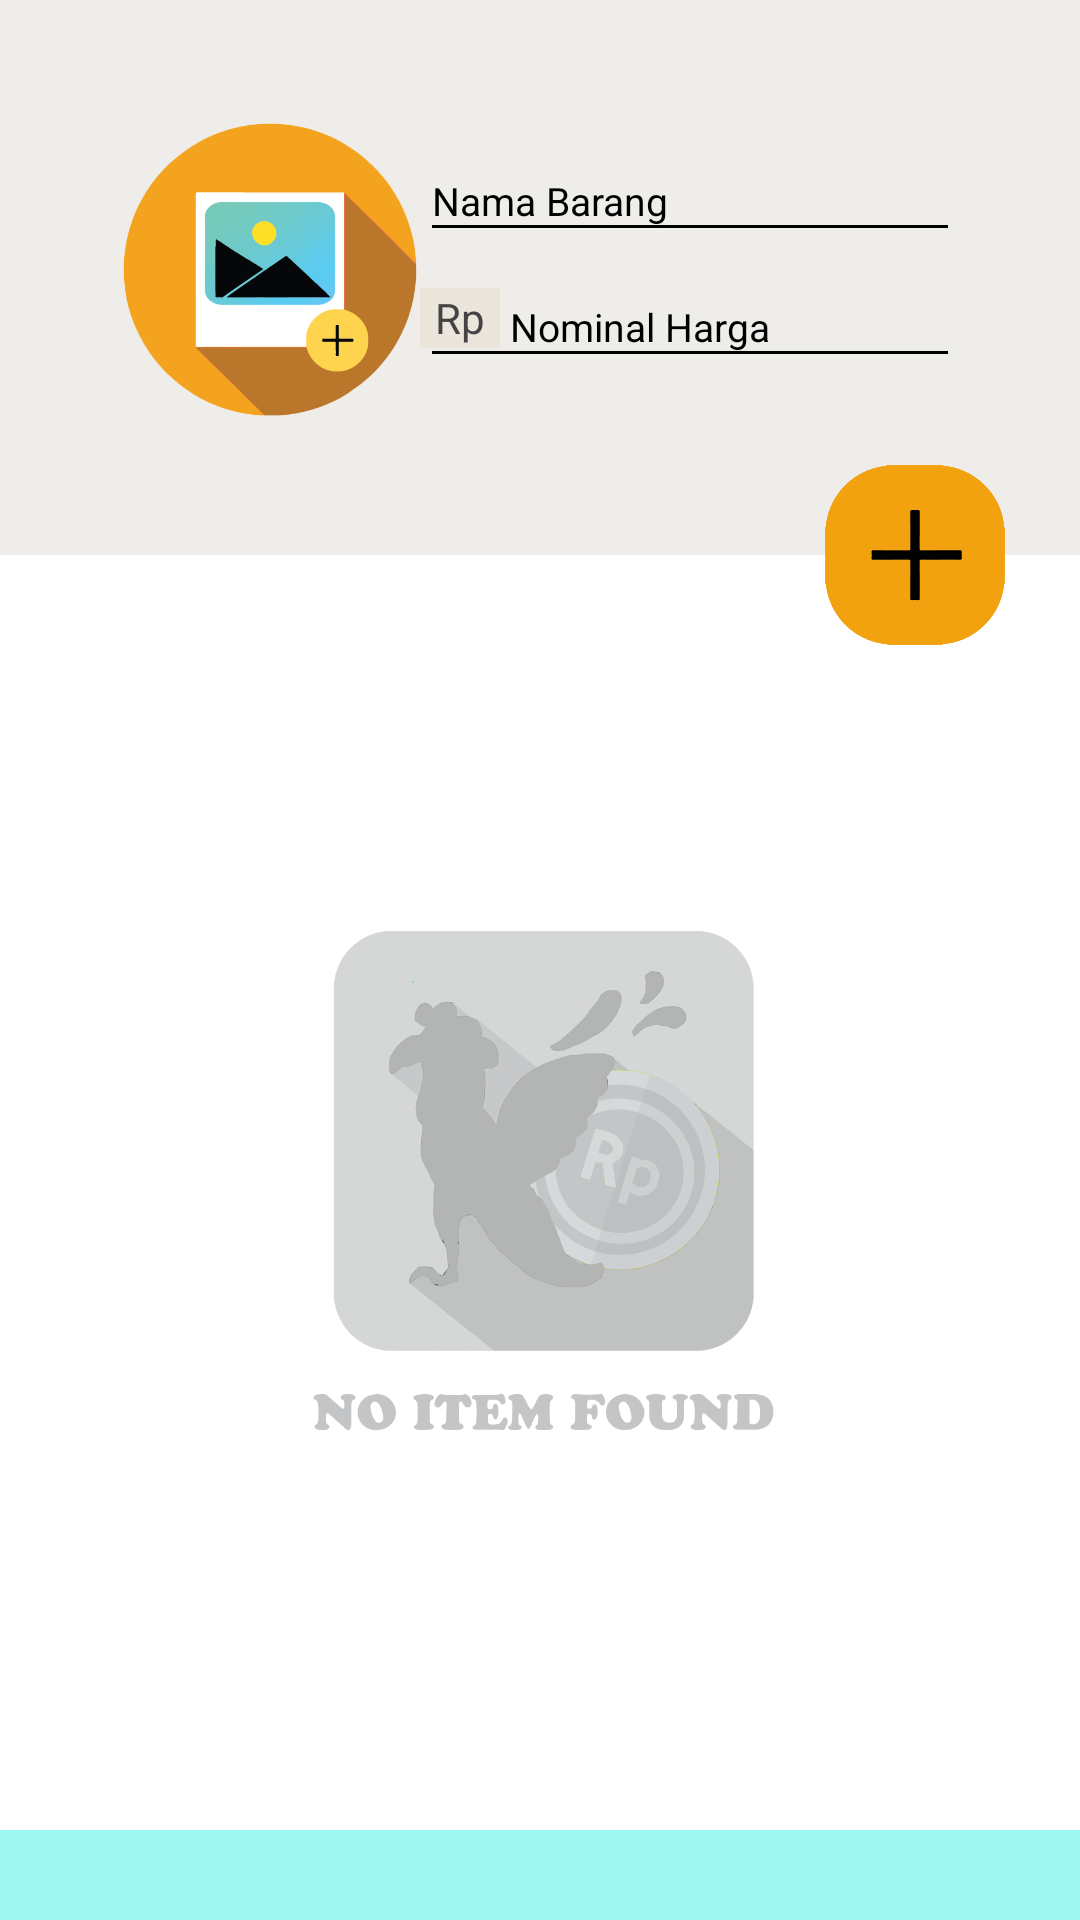

Here is an Android app screen rendered from its layout file. Give the layout XML and the strings, colors and styles it references.
<!-- AndroidManifest.xml: application theme AppTheme -->
<!-- res/layout/fragment_quick_button.xml -->
<RelativeLayout xmlns:android="http://schemas.android.com/apk/res/android"
    xmlns:tools="http://schemas.android.com/tools"
    android:layout_width="match_parent"
    android:layout_height="match_parent"
    tools:context="com.example.user.kumat.Fragment.QuickButtonFragment"
    android:background="#efede9">



    <RelativeLayout
        android:layout_width="wrap_content"
        android:layout_height="wrap_content"
        android:layout_centerHorizontal="true"
        android:id="@+id/relquick1"
        android:layout_marginTop="40dp">

        <ImageView
            android:layout_width="100dp"
            android:layout_height="100dp"
            android:src="@drawable/icon_add"
            android:scaleType="fitXY"
            android:id="@+id/img_add_photo"
            android:layout_alignParentLeft="true"
            android:layout_marginBottom="15dp"/>
        <EditText
            android:layout_width="180dp"
            android:layout_height="37dp"
            android:layout_marginTop="7dp"
            android:id="@+id/nama_quick"
            android:hint="Nama Barang"
            android:textColorHint="@android:color/black"
            android:textColor="@android:color/black"
            android:textColorLink="@android:color/black"
            android:textColorHighlight="@android:color/black"
            android:shadowColor="@android:color/black"
            android:backgroundTint="@android:color/black"
            android:inputType="textPersonName"
            android:textSize="13sp"
            android:layout_toRightOf="@+id/img_add_photo"/>
        <EditText
            android:layout_width="180dp"
            android:layout_height="37dp"
            android:layout_marginTop="5dp"
            android:id="@+id/nominal_quick"
            android:hint="Nominal Harga"
            android:paddingLeft="@dimen/editTextMoneySpacing"
            android:textColorHint="@android:color/black"
            android:textColor="@android:color/black"
            android:textColorLink="@android:color/black"
            android:textColorHighlight="@android:color/black"
            android:shadowColor="@android:color/black"
            android:backgroundTint="@android:color/black"
            android:layout_toRightOf="@+id/img_add_photo"
            android:layout_below="@+id/nama_quick"
            android:inputType="number"
            android:textSize="13sp"/>
        <TextView
            android:layout_alignLeft="@+id/nominal_quick"
            android:layout_alignTop="@id/nominal_quick"
            android:height="20dp"
            android:paddingStart="5dp"
            android:paddingEnd="5dp"
            android:layout_marginTop="7dp"
            android:layout_width="wrap_content"
            android:layout_height="wrap_content"
            android:text="Rp"
            android:gravity="center"
            android:textColor="@color/colorSecondaryBlack"
            android:background="@color/colorBackgorundLightBrown"/>
    </RelativeLayout>

    <Button
        android:layout_width="60dp"
        android:layout_height="60dp"
        android:background="@drawable/submit_button"
        android:id="@+id/btn_submit_data_quick"
        android:layout_below="@+id/relquick1"
        android:layout_alignParentRight="true"
        android:layout_marginRight="25dp"/>
    <LinearLayout
        android:layout_width="match_parent"
        android:layout_height="match_parent"
        android:layout_marginTop="30dp"
        android:background="#ffffff"
        android:orientation="vertical"
        android:layout_below="@id/relquick1">

        <FrameLayout
            android:layout_width="match_parent"
            android:layout_height="match_parent"
            android:id="@+id/q"
            android:layout_weight="1">
            <android.support.v7.widget.RecyclerView
                android:layout_width="match_parent"
                android:layout_height="match_parent"
                android:layout_marginTop="30dp"
                android:id="@+id/rv_data_quick"></android.support.v7.widget.RecyclerView>
            <ImageView
                android:layout_width="200dp"
                android:layout_height="200dp"
                android:src="@drawable/noitem"
                android:layout_gravity="center"
                android:id="@+id/no_item_quick"/>
        </FrameLayout>

        <View
            android:layout_width="match_parent"
            android:layout_height="30dp"
            android:background="#9df6f0" />

    </LinearLayout>

</RelativeLayout>
<!-- resources referenced by this layout -->
<resources>
  <color name="colorBackgorundLightBrown">#ebe5db</color>
  <color name="colorSecondaryBlack">#444444</color>
  <dimen name="editTextMoneySpacing">30dp</dimen>
  <!-- drawable icon_add: png bitmap (drawable, 25976 bytes) -->
  <!-- drawable noitem: png bitmap (drawable, 89733 bytes) -->
  <!-- drawable submit_button: png bitmap (drawable, 10717 bytes) -->
  <style name="AppTheme" parent="Theme.AppCompat.Light.NoActionBar">
          
          <item name="colorPrimary">@color/colorPrimary</item>
          <item name="colorPrimaryDark">@color/colorOverflow</item>
          <item name="colorAccent">@color/colorAccent</item>
      </style>
  <color name="colorPrimary">#f2a30e</color>
  <color name="colorOverflow">#A600857e</color>
  <color name="colorAccent">#FF4081</color>
</resources>
